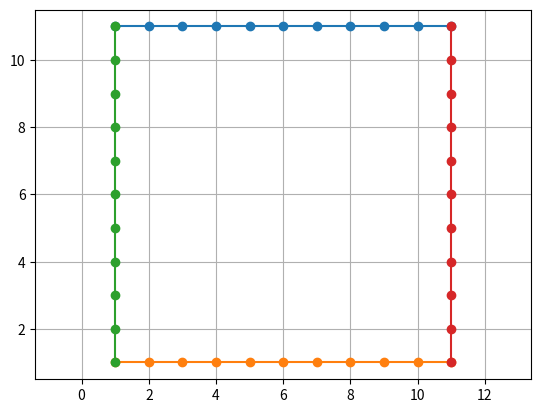

Recreate this plot in Python.
from matplotlib import pyplot as plt


class Rectangle:
    def __init__(self, x, y, w, h):
        self.x1 = x
        self.y1 = y
        self.x2 = x + w
        self.y2 = y + h
        self.top_points = list()
        self.bottom_points = list()
        self.left_points = list()
        self.right_points = list()

        self.make_points()

    def make_points(self):
        x_points = list(range(self.x1, self.x2 + 1))
        y_points = list(range(self.y1, self.y2 + 1))

        self.top_points = [x_points, [self.y2] * len(x_points)]
        self.bottom_points = [x_points, [self.y1] * len(x_points)]
        self.left_points = [[self.x1] * len(y_points), y_points]
        self.right_points = [[self.x2] * len(y_points), y_points]

    def multiply_matrix(self, matrix):
        top = matrix.dot(self.top_points)
        bottom = matrix.dot(self.bottom_points)
        left = matrix.dot(self.left_points)
        right = matrix.dot(self.right_points)

        return Rectangle.rect_from_matrix(top, bottom, left, right)

    def __repr__(self):
        return f'Rectangle - x1 = {self.x1} - y1 = {self.y1} ' \
            + f'x2 = {self.x2} - y2 = {self.y2}'

    def plot_self(self):
        plt.plot(self.top_points[0], self.top_points[1], marker='o')
        plt.plot(self.bottom_points[0], self.bottom_points[1], marker='o')
        plt.plot(self.left_points[0], self.left_points[1], marker='o')
        plt.plot(self.right_points[0], self.right_points[1], marker='o')

    def rect_from_matrix(cls, top, bottom, left, right):
        cls.x1 = bottom[0][0]
        cls.y1 = right[1][0]
        cls.x2 = bottom[0][-1]
        cls.y2 = right[1][-1]

        cls.top_points = top
        cls.bottom_points = bottom
        cls.left_points = left
        cls.right_points = right
        return cls


def main():
    r = Rectangle(1, 1, 10, 10)
    r.plot_self()
    plt.grid(True)
    plt.axis('equal')
    plt.show()


if __name__ == '__main__':
    main()
